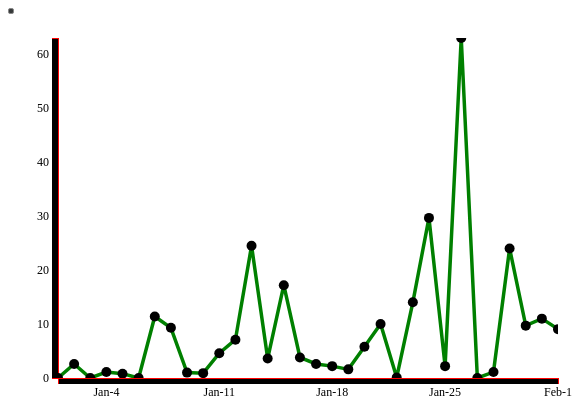
D3 v3 page, settled after 360 driven frames (6 s of simulated time); the page loaded 1 data file(s).



	// Set the dimensions of the canvas / graph
	var margin = {top: 30, right: 50, bottom: 30, left: 50},
		width = 600 - margin.left - margin.right,
		height = 400 - margin.top - margin.bottom;

	// Parse the date 
	var parseDate = d3.time.format("%d-%b-%y").parse;
	var timeFormat = d3.time.format("%b-%-d");

	// declaration for 'div'
	var tooltip = d3.select("body").append("div").attr("class", "tooltip hidden");

	// Set the ranges
	var x = d3.time.scale().range([0, width]);
	var y = d3.scale.linear().range([height, 0]);

	var zoom = d3.behavior.zoom()
	   .on("zoom", draw);

	// Define the axes
	var xAxis = d3.svg.axis().scale(x)
		.orient("bottom")
		.ticks(5)
		.tickFormat(function(d){
			return timeFormat(d);
		});

	var yAxis = d3.svg.axis().scale(y)
		.orient("left").ticks(5);

	// Define the line
	var valueline = d3.svg.line()
		.x(function(d) { return x(d.date); })
		.y(function(d) { return y(d.rainsum); });
		
	// Adds the svg canvas
	var svg = d3.select("body")
		.append("svg")
			.attr("width", width + margin.left + margin.right)
			.attr("height", height + margin.top + margin.bottom)
		.append("g")
			.attr("transform", 
				  "translate(" + margin.left + "," + margin.top + ")");

	// Get the data
	d3.csv("data.csv", function(error, data) {
		data.forEach(function(d) {
			d.date = parseDate(d.date);
			d.rainsum = +d.rainsum;
		});

		svg.append("clipPath")
			.attr("id", "clip")
			.append("rect")
			.attr("x", x(0))
			.attr("y", y(1))
			.attr("width", x(1) - x(0))
			.attr("height", y(0) - y(1));

		// Scale the range of the data
		x.domain(d3.extent(data, function(d) { return d.date; }));
		y.domain([0, d3.max(data, function(d) { return d.rainsum; })]);
		zoom.x(x);

		// Add the valueline path.
		svg.append("path")
			.attr("class", "line")
			.data([data])
			.attr("d", valueline)
			.attr("clip-path", "url(#clip)");

		// Add the X Axis
		svg.append("g")
			.attr("class", "x axis")
			.attr("transform", "translate(0," + (height) + ")")
			.call(xAxis);

		// Add the Y Axis
		svg.append("g")
			.attr("class", "y axis")
			.call(yAxis);

		svg.append("rect")
			.attr("class", "pane")
			.attr("width", width)
			.attr("height", height)
			.call(zoom);

		//Add the scatterplot
		svg.selectAll("circle")
			.data(data)
			.enter()
			.append("circle")
			.attr("class", "line-points")
			.attr("r", 5)
			.attr("cx", function(d) { return x(d.date); })
			.attr("cy", function(d) { return y(d.rainsum); })
			.on("mouseover", function(d) {
				var html = '<div>'+timeFormat(d.date)+'</div><div>'+d.rainsum+'</div>';
				tooltip.classed("hidden", false)
					.html(html)
					.style("left", (d3.event.pageX) + "px")
					.style("top", (d3.event.pageY - 5) + "px")
					.style("opacity", 1);
			})
			.on("mouseout", function(d) {
				tooltip.classed("hidden", true).style("opacity", 0);
			})
			.attr("clip-path", "url(#clip)");
	});
	
	// zoom in function
	/*var svg = d3.select("body")
	  .append("svg")
	  .attr("width", width + margin.left + margin.right * 8)
	  .attr("height", height + margin.top + margin.bottom * 8)
	  .call(d3.behavior.zoom(x).on("zoom", function () {
		svg.attr("transform", "translate(" + margin.left + "," + margin.top + ")" + " scale(" + d3.event.scale + ")")
	  }))
	  .append("g")*/
	function draw() {
		svg.select("g.x.axis").call(xAxis);
		svg.select("path.line").attr("d", valueline);
		svg.selectAll(".line-points")
			.attr("cx", function(d) { return x(d.date); })
			.attr("cy", function(d) { return y(d.rainsum); })
	}


### data: data.csv
date, rainsum
1-Feb-09, 9.05
31-Jan-09, 11.00
30-Jan-09, 9.70
29-Jan-09, 24.00
28-Jan-09, 1.10
27-Jan-09, 0.00
26-Jan-09, 63.00
25-Jan-09, 2.20
24-Jan-09, 29.67
23-Jan-09, 14.03
22-Jan-09, 0.10
21-Jan-09, 10.00
20-Jan-09, 5.80
19-Jan-09, 1.60
18-Jan-09, 2.20
17-Jan-09, 2.60
16-Jan-09, 3.80
15-Jan-09, 17.20
14-Jan-09, 3.60
13-Jan-09, 24.50
12-Jan-09, 7.10
11-Jan-09, 4.60
10-Jan-09, 0.9
9-Jan-09, 1.00
8-Jan-09, 9.30
7-Jan-09, 11.40
6-Jan-09, 0.00
5-Jan-09, 0.80
4-Jan-09, 1.10
3-Jan-09, 0.00
2-Jan-09, 2.60
1-Jan-09, 0.00